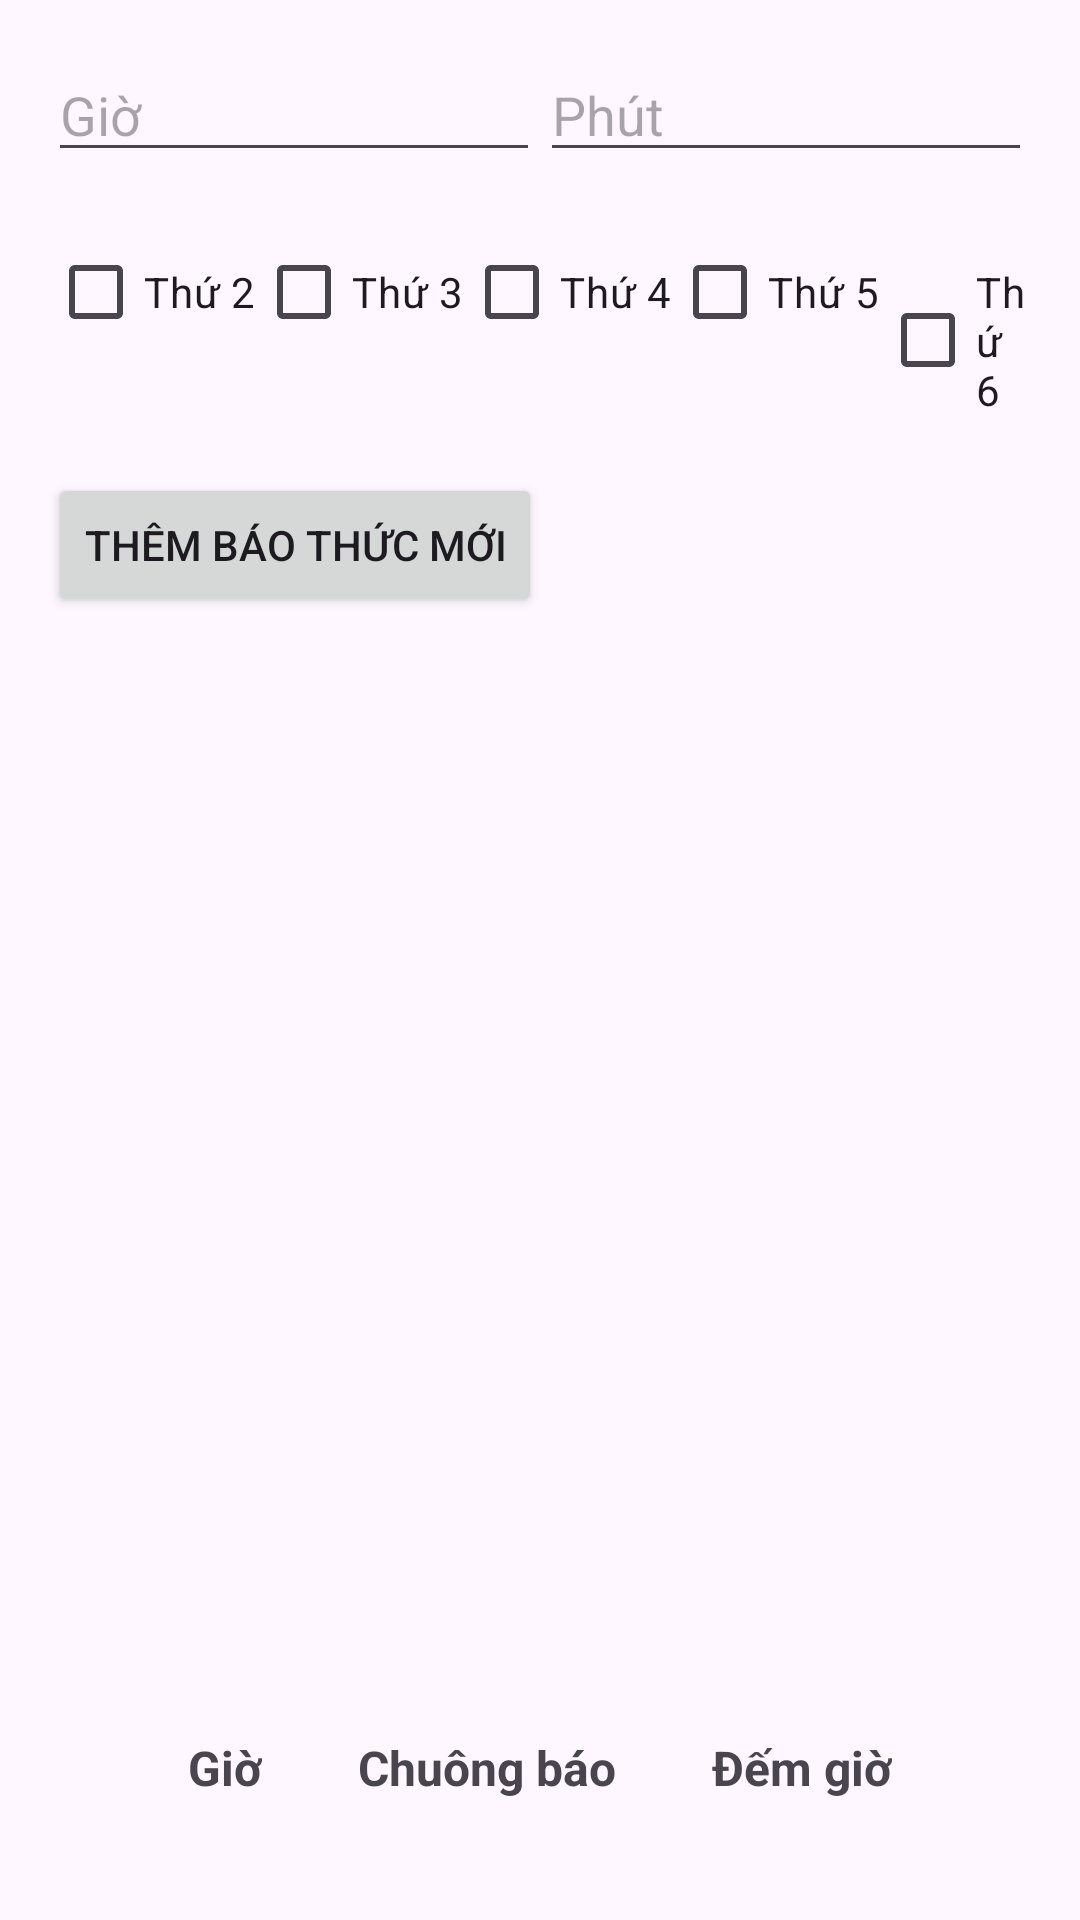

The Android layout XML behind this screen, and the referenced resources:
<!-- AndroidManifest.xml: application theme Theme.BTH1 -->
<!-- res/layout/activity_alarm.xml -->
<?xml version="1.0" encoding="utf-8"?>
<androidx.constraintlayout.widget.ConstraintLayout xmlns:android="http://schemas.android.com/apk/res/android"
    xmlns:app="http://schemas.android.com/apk/res-auto"
    xmlns:tools="http://schemas.android.com/tools"
    android:layout_width="match_parent"
    android:layout_height="match_parent"
    tools:context=".AlarmActivity">

    <LinearLayout xmlns:android="http://schemas.android.com/apk/res/android"
        android:layout_width="match_parent"
        android:layout_height="match_parent"
        android:orientation="vertical"
        android:padding="16dp">

        
        <LinearLayout
            android:layout_width="match_parent"
            android:layout_height="wrap_content"
            android:orientation="horizontal">

            <EditText
                android:id="@+id/edtHour"
                android:layout_width="0dp"
                android:layout_height="wrap_content"
                android:layout_weight="1"
                android:hint="Giờ"
                android:inputType="number" />

            <EditText
                android:id="@+id/edtMinute"
                android:layout_width="0dp"
                android:layout_height="wrap_content"
                android:layout_weight="1"
                android:hint="Phút"
                android:inputType="number" />
        </LinearLayout>

        
        <LinearLayout
            android:layout_width="match_parent"
            android:layout_height="wrap_content"
            android:orientation="horizontal"
            android:layout_marginTop="16dp">

            <CheckBox
                android:id="@+id/cbMon"
                android:layout_width="wrap_content"
                android:layout_height="wrap_content"
                android:text="Thứ 2" />

            <CheckBox
                android:id="@+id/cbTue"
                android:layout_width="wrap_content"
                android:layout_height="wrap_content"
                android:text="Thứ 3" />

            <CheckBox
                android:id="@+id/cbWed"
                android:layout_width="wrap_content"
                android:layout_height="wrap_content"
                android:text="Thứ 4" />

            <CheckBox
                android:id="@+id/cbThu"
                android:layout_width="wrap_content"
                android:layout_height="wrap_content"
                android:text="Thứ 5" />

            <CheckBox
                android:id="@+id/cbFri"
                android:layout_width="wrap_content"
                android:layout_height="wrap_content"
                android:text="Thứ 6" />

            <CheckBox
                android:id="@+id/cbSat"
                android:layout_width="wrap_content"
                android:layout_height="wrap_content"
                android:text="Thứ 7" />

            <CheckBox
                android:id="@+id/cbSun"
                android:layout_width="wrap_content"
                android:layout_height="wrap_content"
                android:text="CN" />
        </LinearLayout>

        
        <Button
            android:id="@+id/btnAddAlarm"
            android:layout_width="wrap_content"
            android:layout_height="wrap_content"
            android:text="Thêm báo thức mới" />

        
        <LinearLayout
            android:id="@+id/alarmContainer"
            android:layout_width="match_parent"
            android:layout_height="wrap_content"
            android:orientation="vertical"
            android:layout_marginTop="20dp"/>
    </LinearLayout>
    
    <LinearLayout
        android:layout_width="wrap_content"
        android:layout_height="wrap_content"
        android:orientation="horizontal"
        android:gravity="center"
        app:layout_constraintBottom_toBottomOf="parent"
        app:layout_constraintStart_toStartOf="parent"
        app:layout_constraintEnd_toEndOf="parent"
        android:layout_marginBottom="32dp">

        <TextView
            android:id="@+id/tvClock"
            android:layout_width="wrap_content"
            android:layout_height="wrap_content"
            android:text="Giờ"
            android:textStyle="bold"
            android:textSize="16sp"
            android:padding="8dp"
            android:layout_marginEnd="16dp"
            android:clickable="true"
            android:focusable="true" />

        <TextView
            android:id="@+id/tvAlarm"
            android:layout_width="wrap_content"
            android:layout_height="wrap_content"
            android:text="Chuông báo"
            android:textStyle="bold"
            android:textSize="16sp"
            android:padding="8dp"
            android:layout_marginEnd="16dp"
            android:clickable="true"
            android:focusable="true" />

        <TextView
            android:id="@+id/tvTimer"
            android:layout_width="wrap_content"
            android:layout_height="wrap_content"
            android:text="Đếm giờ"
            android:textStyle="bold"
            android:textSize="16sp"
            android:padding="8dp"
            android:clickable="true"
            android:focusable="true" />
    </LinearLayout>
</androidx.constraintlayout.widget.ConstraintLayout>
<!-- resources referenced by this layout -->
<resources>
  <style name="Theme.BTH1" parent="Base.Theme.BTH1" />
  <style name="Base.Theme.BTH1" parent="Theme.Material3.DayNight.NoActionBar">
          
          
      </style>
</resources>
